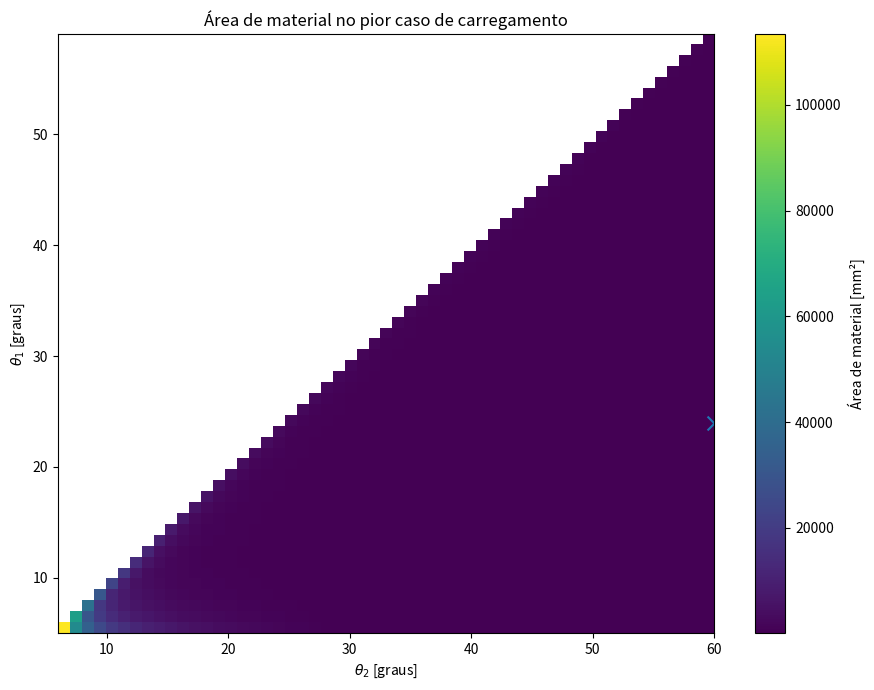

Write Python code to recreate this figure.
"""
Pré-dimensionamento de uma estrutura 2D por modelo de duas barras.

Modelo preliminar:
- chapa de espessura fixa;
- duas barras ideais ligadas ao ponto de aplicação da força;
- ângulos orientados das barras e da força medidos em relação à horizontal;
- N > 0 = tração; N < 0 = compressão;
- flambagem de Euler considerada FORA DO PLANO da chapa;
- para flambagem fora do plano: I = w*t^3/12;
- o fator de segurança é aplicado explicitamente;
- permite varrer vários ângulos da força e procurar os melhores
  pares de ângulos das barras.

IMPORTANTE:
Este é um modelo de pré-dimensionamento. A peça real não é uma
treliça ideal e uma lâmina de compósito pode exigir um modelo
ortotrópico/laminado e análise de concentrações de tensão, flambagem
de placa e região do furo em uma etapa posterior.
"""

import numpy as np
import pandas as pd
import matplotlib.pyplot as plt
from numpy.typing import NDArray


# ---------------------------------------------------------------------
# PROPRIEDADES
# ---------------------------------------------------------------------

PROPRIEDADES_CHAPA = {
    "espessura": 5e-3,          # m
    "sigma_tracao": 513e6,      # Pa (resistência estimada)
    "sigma_compressao": 473e6,  # Pa (resistência estimada)
    "modulo_young": 59e9,       # Pa
}


class SimuladorTrelica:
    """
    Modelo de duas barras para pré-dimensionamento.

    Convenção angular:
        theta = ângulo orientado em relação à horizontal.

    Convenção angular:
        theta_1, theta_2 e phi são ângulos convencionais, medidos
        positivamente no sentido anti-horário a partir do eixo +x.

    Na geometria de referência, o ponto de aplicação da força é
        P = (0, h_h)
    e os apoios das barras estão sobre o eixo x. Portanto, para uma
    barra com 0 < theta < 180 graus, sua coordenada do apoio é

        x_apoio = -h_h / tan(theta).

    Assim, barras com theta < 90 graus ficam à esquerda de P, enquanto
    barras com theta > 90 graus ficam à direita. Isso permite investigar
    a passagem de uma inclinação para a outra sem mudar a convenção.

    Convenção dos esforços:
        N > 0 -> tração
        N < 0 -> compressão

    Convenção da força:
        phi = 0 graus   -> F aponta para +x
        phi = 90 graus  -> F aponta para +y
        phi = 180 graus -> F aponta para -x

    As fórmulas analíticas usadas para os esforços são:

        N1 = F * sin(theta2 - phi) / sin(theta2 - theta1)
        N2 = F * sin(phi - theta1) / sin(theta2 - theta1)

    Elas são obtidas do equilíbrio do nó P com a convenção de sinais
    acima.
    """

    def __init__(
        self,
        altura_furo: float,
        forca: float,
        angulos_barras_deg: tuple[float, float],
        angulos_forca_deg: tuple[float, float, float] = (-30.0, 30.1, 5.0),
        propriedades: dict = PROPRIEDADES_CHAPA,
        fator_seguranca: float = 1.5,
        fator_k_flambagem: float = 1.0,
        b_h_min: float | None = None,
    ) -> None:

        self.h = float(altura_furo)
        self.F = float(forca)
        self.propriedades = propriedades
        self.SF = float(fator_seguranca)
        self.K = float(fator_k_flambagem)
        self.b_h_min = b_h_min

        if self.h <= 0:
            raise ValueError("altura_furo deve ser positiva.")

        if self.F <= 0:
            raise ValueError("forca deve ser positiva.")

        if self.SF <= 0:
            raise ValueError("fator_seguranca deve ser positivo.")

        if self.K <= 0:
            raise ValueError("fator_k_flambagem deve ser positivo.")

        if len(angulos_barras_deg) != 2:
            raise ValueError("São necessários exatamente dois ângulos de barras.")

        self.theta_barras_rad = np.deg2rad(
            np.asarray(angulos_barras_deg, dtype=float)
        )

        self.theta_forca_rad = np.deg2rad(
            np.arange(*angulos_forca_deg)
        )

        # Para L = h/|sin(theta)|, evitamos theta próximo de 0 ou 180 graus.
        if np.any(np.isclose(np.sin(self.theta_barras_rad), 0.0)):
            raise ValueError(
                "Ângulos das barras muito próximos de 0 ou 180 graus "
                "produzem comprimento infinito."
            )

        # Duas barras paralelas/colineares não permitem resolver o equilíbrio.
        if np.isclose(
            np.sin(self.theta_barras_rad[1] - self.theta_barras_rad[0]),
            0.0,
        ):
            raise ValueError(
                "Os ângulos das duas barras não podem ser iguais ou colineares."
            )

    # -----------------------------------------------------------------
    # PROPRIEDADES DO MATERIAL
    # -----------------------------------------------------------------

    @property
    def sigma_adm_tracao(self) -> float:
        """Tensão admissível à tração após aplicação do fator de segurança."""
        return self.propriedades["sigma_tracao"] / self.SF

    @property
    def sigma_adm_compressao(self) -> float:
        """Tensão admissível à compressão após aplicação do fator de segurança."""
        return self.propriedades["sigma_compressao"] / self.SF

    # -----------------------------------------------------------------
    # GEOMETRIA
    # -----------------------------------------------------------------

    @property
    def comprimentos_barras(self) -> NDArray:
        """
        Comprimentos das barras.

        Como theta é o ângulo da reta suporte em relação ao +x:

            L = h / sin(theta), 0° < theta < 180°
        """
        return self.h / np.sin(self.theta_barras_rad)

    @property
    def coord_barras_chao(self) -> NDArray:
        """
        Coordenadas horizontais dos pontos onde as barras encontram
        o chão, tomando a projeção vertical do furo como x = 0.

        Pela geometria da figura:

            x_apoio = -h / tan(theta)

        Portanto:
            theta < 90° -> apoio à esquerda (x < 0)
            theta > 90° -> apoio à direita (x > 0)
            theta = 90° -> apoio exatamente abaixo de P (x = 0)
                """
        return -self.h / np.tan(self.theta_barras_rad)

    @property
    def distancia_frontal(self) -> float:
        """
        Distância horizontal entre a projeção vertical do furo e o apoio
        mais próximo.

        Esta grandeza é usada como interpretação de b_h para impor uma
        distância mínima do furo à base.
        """
        return float(np.min(np.abs(self.coord_barras_chao)))

    def geometria_valida(self) -> bool:
        """
        Verifica condições geométricas básicas.

        1. Se b_h_min foi fornecido, o apoio mais à esquerda deve estar
           pelo menos b_h_min distante da projeção do furo.
        """
        if self.b_h_min is not None:
            if self.distancia_frontal < self.b_h_min:
                return False

        return True

    # -----------------------------------------------------------------
    # ESFORÇOS INTERNOS
    # -----------------------------------------------------------------

    @property
    def esforcos_internos(self) -> NDArray:
        """
        Calcula os esforços axiais pelas fórmulas analíticas:

            N1 = F * sin(theta2 - theta_f) / sin(theta2 - theta1)

            N2 = F * sin(theta_f - theta1) / sin(theta2 - theta1)

        Retorno:
            array (n_forcas, 2)

            coluna 0 -> N1
            coluna 1 -> N2

        N > 0: tração
        N < 0: compressão
        """
        theta_1, theta_2 = self.theta_barras_rad
        theta_f = self.theta_forca_rad

        denominador = np.sin(theta_2 - theta_1)

        N1 = (
            self.F
            * np.sin(theta_2 - theta_f)
            / denominador
        )

        N2 = (
            self.F
            * np.sin(theta_f - theta_1)
            / denominador
        )

        return np.column_stack((N1, N2))

    # -----------------------------------------------------------------
    # DIMENSIONAMENTO POR TENSÃO
    # -----------------------------------------------------------------

    @property
    def larguras_por_tensao(self) -> NDArray:
        """
        Largura mínima para satisfazer o critério de tensão axial:

            sigma = |N| / (w*t)

        A tensão admissível já inclui o fator de segurança.
        """
        N = self.esforcos_internos
        t = self.propriedades["espessura"]

        sigma_adm = np.where(
            N >= 0.0,
            self.sigma_adm_tracao,
            self.sigma_adm_compressao,
        )

        return np.abs(N) / (t * sigma_adm)

    # -----------------------------------------------------------------
    # FLAMBAGEM FORA DO PLANO
    # -----------------------------------------------------------------

    @property
    def larguras_por_flambagem(self) -> NDArray:
        """
        Dimensionamento por flambagem de Euler fora do plano.

        Se a seção da barra é:
            largura = w
            espessura = t

        então:

            I = w*t^3/12

        e:

            Pcr = pi^2*E*I/(K*L)^2

        Impõe-se:

            Pcr >= SF * |N|

        apenas para barras comprimidas.
        """
        N = self.esforcos_internos
        L = self.comprimentos_barras
        t = self.propriedades["espessura"]
        E = self.propriedades["modulo_young"]

        # Cada linha corresponde a um caso de força.
        # Cada coluna corresponde a uma barra.
        N_comp = np.maximum(-N, 0.0)

        largura = (
            (12.0 * self.SF * N_comp * (self.K * L[None, :]) ** 2)
            / 
            (np.pi**2 * E * t**3)
        )

        return largura

    # -----------------------------------------------------------------
    # LARGURA FINAL
    # -----------------------------------------------------------------

    @property
    def larguras_minimas(self) -> NDArray:
        """
        Para cada barra e caso de carga:

            w = max(w_tensao, w_flambagem)
        """
        return np.maximum(
            self.larguras_por_tensao,
            self.larguras_por_flambagem,
        )

    # -----------------------------------------------------------------
    # MATERIAL
    # -----------------------------------------------------------------

    @property
    def area_material(self) -> NDArray:
        """
        Área da chapa no plano 2D aproximada pelos dois caminhos de carga:

            A_material = sum(w_i * L_i)
        """
        L = self.comprimentos_barras
        w = self.larguras_minimas

        return np.sum(w * L[None, :], axis=1)

    @property
    def volume_material(self) -> NDArray:
        """Volume correspondente à área 2D vezes a espessura."""
        return self.area_material * self.propriedades["espessura"]

    # -----------------------------------------------------------------
    # RESUMO
    # -----------------------------------------------------------------

    def resultados(self) -> pd.DataFrame:
        """
        Retorna uma tabela com os resultados de cada ângulo da força.
        """
        N = self.esforcos_internos
        w_sigma = self.larguras_por_tensao
        w_buck = self.larguras_por_flambagem
        w = self.larguras_minimas

        df = pd.DataFrame({
            "theta_forca_deg": np.rad2deg(self.theta_forca_rad),

            "N1_N": N[:, 0],
            "N2_N": N[:, 1],

            "w1_tensao_m": w_sigma[:, 0],
            "w2_tensao_m": w_sigma[:, 1],

            "w1_flambagem_m": w_buck[:, 0],
            "w2_flambagem_m": w_buck[:, 1],

            "w1_final_m": w[:, 0],
            "w2_final_m": w[:, 1],

            "area_material_m2": self.area_material,
            "volume_material_m3": self.volume_material,
        })

        return df


# =====================================================================
# VARREDURA DE ÂNGULOS
# =====================================================================

def varrer_angulos(
    altura_furo: float,
    forca: float,
    thetas_deg: NDArray,
    angulos_forca_deg: tuple[float, float, float] = (-30.0, 30.1, 5.0),
    propriedades: dict = PROPRIEDADES_CHAPA,
    fator_seguranca: float = 1.5,
    fator_k_flambagem: float = 1.0,
    b_h_min: float | None = None,
) -> pd.DataFrame:
    """
    Testa todas as combinações de theta1 e theta2.

    Uma configuração só é aceita se a restrição b_h_min,
    quando fornecida, for satisfeita.

    O custo de uma configuração é o pior caso de área de material
    entre todos os ângulos de força testados.
    """

    resultados = []

    for theta1 in thetas_deg[:-1]:
        thetas_livres = thetas_deg[thetas_deg > theta1]

        for theta2 in thetas_livres:
            try:
                simulador = SimuladorTrelica(
                    altura_furo=altura_furo,
                    forca=forca,
                    angulos_barras_deg=(theta1, theta2),
                    angulos_forca_deg=angulos_forca_deg,
                    propriedades=propriedades,
                    fator_seguranca=fator_seguranca,
                    fator_k_flambagem=fator_k_flambagem,
                    b_h_min=b_h_min,
                )

            except ValueError:
                continue

            if not simulador.geometria_valida():
                continue

            df = simulador.resultados()

            # Critério conservador:
            # a geometria deve ser dimensionada para o pior caso de carga.
            idx_pior = df["area_material_m2"].idxmax()

            resultados.append({
                "theta1_deg": theta1,
                "theta2_deg": theta2,

                "x1_m": simulador.coord_barras_chao[0],
                "x2_m": simulador.coord_barras_chao[1],

                "L1_m": simulador.comprimentos_barras[0],
                "L2_m": simulador.comprimentos_barras[1],

                "area_pior_caso_m2": df.loc[
                    idx_pior, "area_material_m2"
                ],

                "volume_pior_caso_m3": df.loc[
                    idx_pior, "volume_material_m3"
                ],

                "theta_forca_pior_caso_deg": df.loc[
                    idx_pior, "theta_forca_deg"
                ],

                "w1_pior_m": df.loc[idx_pior, "w1_final_m"],
                "w2_pior_m": df.loc[idx_pior, "w2_final_m"],

                "N1_pior_N": df.loc[idx_pior, "N1_N"],
                "N2_pior_N": df.loc[idx_pior, "N2_N"],
            })

    return (
        pd.DataFrame(resultados)
        .sort_values("area_pior_caso_m2")
        .reset_index(drop=True)
    )


# =====================================================================
# EXEMPLO DE USO
# =====================================================================

if __name__ == "__main__":

    # ---------------------------------------------------------------
    # PARÂMETROS DO PROBLEMA
    # ---------------------------------------------------------------

    h_h = 0.035 # m
    F = 300.0   # N

    SF = 1.5
    K = 1.0  # Fator K de flambagem

    # Distância mínima entre a projeção vertical do furo e o apoio
    # mais próximo:
    b_h = 0.020  # m

    # Forças de -30° a +30°, em passos de 5°.
    # Ajuste a convenção de theta_f conforme a sua definição angular.
    angulos_forca = (-30.0, 30.1, 5.0)

    # ---------------------------------------------------------------
    # VARREDURA
    # ---------------------------------------------------------------

    # 5° a 175° permite investigar os dois lados da vertical.
    angulos = np.arange(5.0, 100.1, 1.0)

    resultados = varrer_angulos(
        altura_furo=h_h,
        forca=F,
        thetas_deg=angulos,
        angulos_forca_deg=angulos_forca,
        propriedades=PROPRIEDADES_CHAPA,
        fator_seguranca=SF,
        fator_k_flambagem=K,
        b_h_min=b_h,
    )

    if resultados.empty:
        print("Nenhuma configuração satisfez as restrições geométricas.")
        raise SystemExit

    # ---------------------------------------------------------------
    # MELHORES CONFIGURAÇÕES
    # ---------------------------------------------------------------

    print("\n=== 10 MELHORES CONFIGURAÇÕES ===\n")

    colunas = [
        "theta1_deg",
        "theta2_deg",
        "L1_m",
        "L2_m",
        "w1_pior_m",
        "w2_pior_m",
        "area_pior_caso_m2",
        "theta_forca_pior_caso_deg",
    ]

    print(
        resultados[colunas]
        .head(10)
        .to_string(index=False)
    )

    # ---------------------------------------------------------------
    # MELHOR CONFIGURAÇÃO
    # ---------------------------------------------------------------

    melhor = resultados.iloc[0]

    print("\n=== MELHOR CONFIGURAÇÃO ===")
    print(f"theta1 = {melhor['theta1_deg']:.2f}°")
    print(f"theta2 = {melhor['theta2_deg']:.2f}°")
    print(f"L1     = {melhor['L1_m']*1000:.2f} mm")
    print(f"L2     = {melhor['L2_m']*1000:.2f} mm")
    print(f"w1     = {melhor['w1_pior_m']*1000:.2f} mm")
    print(f"w2     = {melhor['w2_pior_m']*1000:.2f} mm")
    print(
        f"Área 2D = {melhor['area_pior_caso_m2']*1e6:.2f} mm²"
    )
    print(
        f"Força crítica = "
        f"{melhor['theta_forca_pior_caso_deg']:.2f}°"
    )

    # ---------------------------------------------------------------
    # DETALHE DA MELHOR CONFIGURAÇÃO
    # ---------------------------------------------------------------

    sim_melhor = SimuladorTrelica(
        altura_furo=h_h,
        forca=F,
        angulos_barras_deg=(
            melhor["theta1_deg"],
            melhor["theta2_deg"],
        ),
        angulos_forca_deg=angulos_forca,
        propriedades=PROPRIEDADES_CHAPA,
        fator_seguranca=SF,
        fator_k_flambagem=K,
        b_h_min=b_h,
    )

    print("\n=== DETALHAMENTO DA MELHOR CONFIGURAÇÃO ===\n")
    print(sim_melhor.resultados().to_string(index=False))

    # ---------------------------------------------------------------
    # MAPA DE CALOR
    # ---------------------------------------------------------------

    # Para visualizar o espaço de projeto, usamos os resultados
    # aceitos pela restrição geométrica.
    mapa = resultados.pivot(
        index="theta1_deg",
        columns="theta2_deg",
        values="area_pior_caso_m2",
    )

    plt.figure(figsize=(9, 7))

    imagem = plt.imshow(
        mapa.values * 1e6,
        origin="lower",
        aspect="auto",
        extent=[
            mapa.columns.min(),
            mapa.columns.max(),
            mapa.index.min(),
            mapa.index.max(),
        ],
    )

    plt.colorbar(imagem, label="Área de material [mm²]")
    plt.scatter(
        melhor["theta2_deg"],
        melhor["theta1_deg"],
        marker="x",
        s=100,
    )

    plt.xlabel(r"$\theta_2$ [graus]")
    plt.ylabel(r"$\theta_1$ [graus]")
    plt.title("Área de material no pior caso de carregamento")
    plt.tight_layout()
    plt.show()
